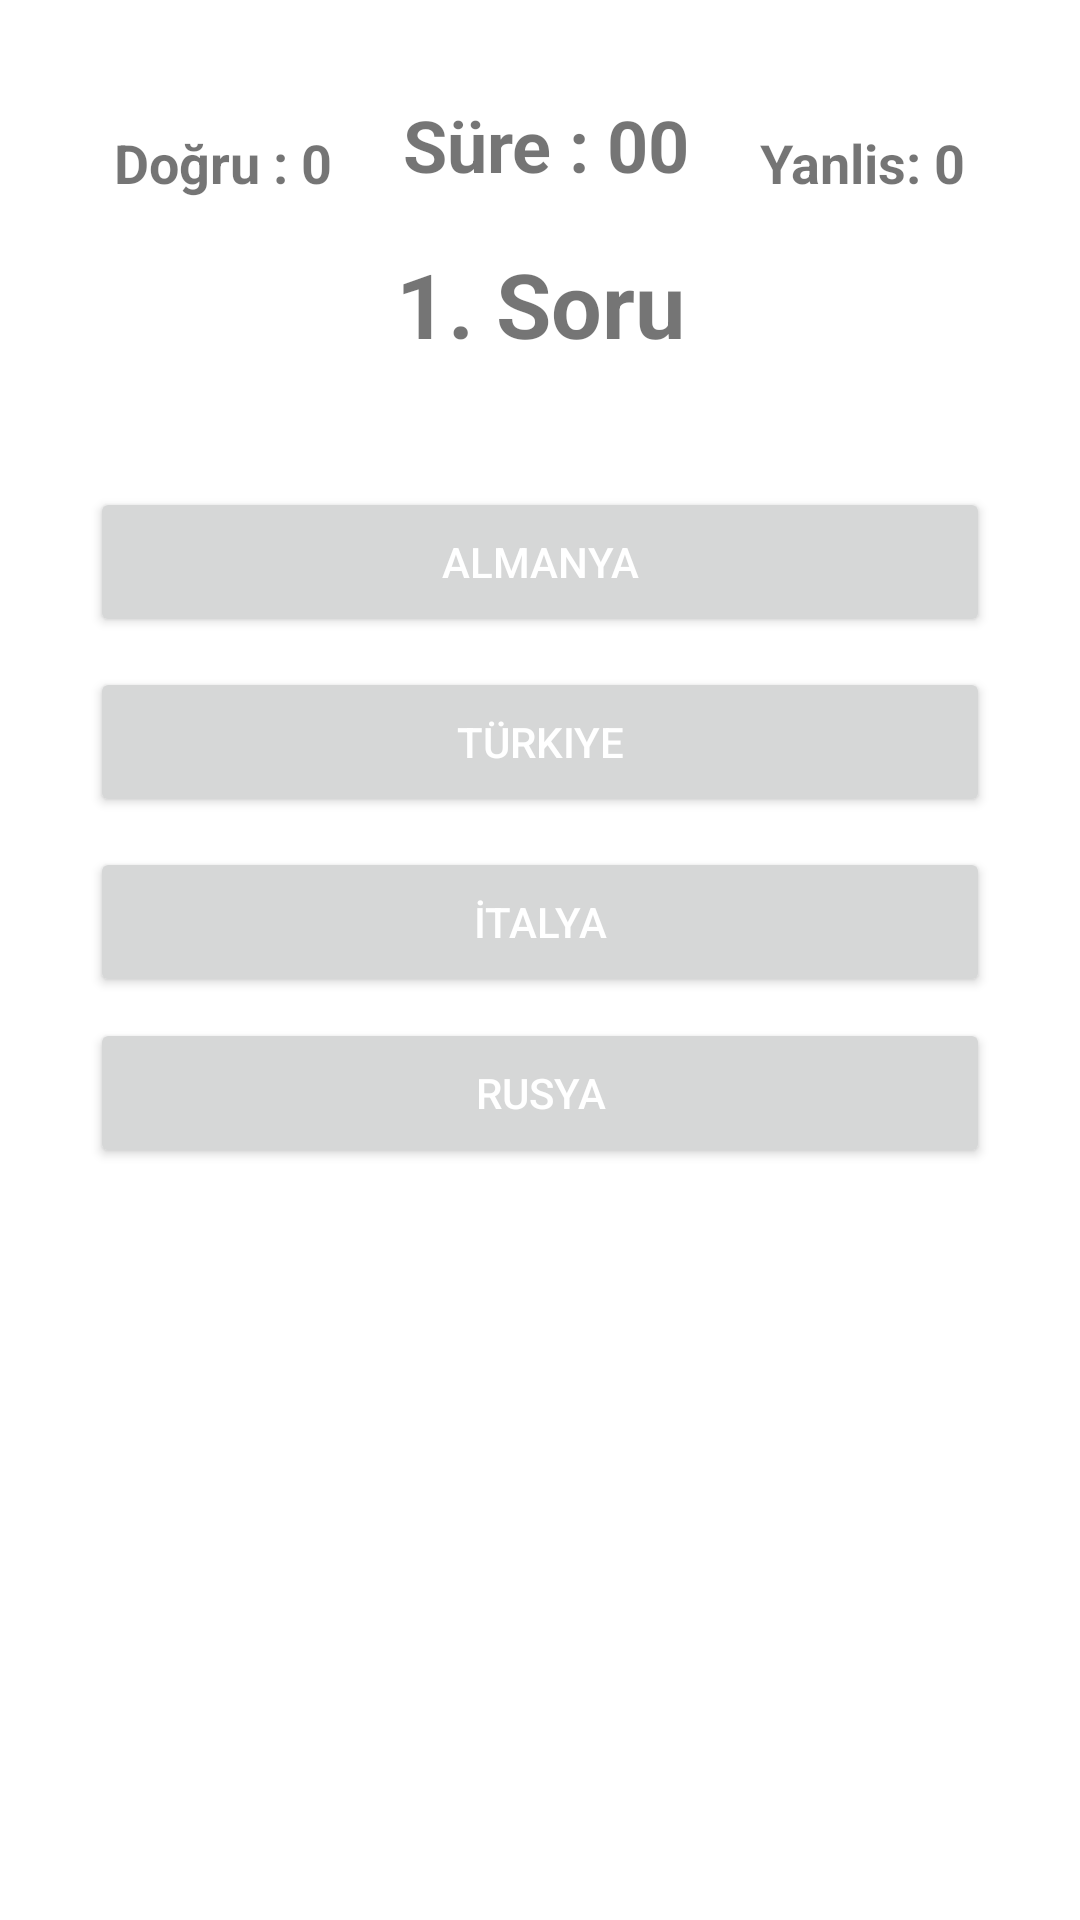

This screen was rendered from an Android layout file. Write that file and the resources it references.
<!-- AndroidManifest.xml: application theme Theme.BayrakQuiz2 -->
<!-- res/layout/activity_quiz.xml -->
<?xml version="1.0" encoding="utf-8"?>
<androidx.constraintlayout.widget.ConstraintLayout xmlns:android="http://schemas.android.com/apk/res/android"
    xmlns:app="http://schemas.android.com/apk/res-auto"
    xmlns:tools="http://schemas.android.com/tools"
    android:layout_width="match_parent"
    android:layout_height="match_parent"
    android:background="@drawable/arkaplanquiz"
    tools:context=".QuizActivity">

    <Button
        android:id="@+id/buttonB"
        android:layout_width="300dp"
        android:layout_height="50dp"
        android:layout_marginTop="10dp"
        android:text="Türkiye"
        android:textColor="@color/white"
        app:layout_constraintEnd_toEndOf="parent"
        app:layout_constraintHorizontal_bias="0.5"
        app:layout_constraintStart_toStartOf="parent"
        app:layout_constraintTop_toBottomOf="@+id/buttonA" />

    <Button
        android:id="@+id/buttonC"
        android:layout_width="300dp"
        android:layout_height="50dp"
        android:layout_marginTop="10dp"
        android:text="İtalya"
        android:textColor="@color/white"
        app:layout_constraintEnd_toEndOf="parent"
        app:layout_constraintHorizontal_bias="0.5"
        app:layout_constraintStart_toStartOf="parent"
        app:layout_constraintTop_toBottomOf="@+id/buttonB" />

    <Button
        android:id="@+id/buttonD"
        android:layout_width="300dp"
        android:layout_height="50dp"
        android:layout_marginTop="7dp"
        android:text="Rusya"
        android:textColor="@color/white"
        app:layout_constraintEnd_toEndOf="parent"
        app:layout_constraintHorizontal_bias="0.5"
        app:layout_constraintStart_toStartOf="parent"
        app:layout_constraintTop_toBottomOf="@+id/buttonC" />

    <TextView
        android:id="@+id/textViewDogru"
        android:layout_width="wrap_content"
        android:layout_height="wrap_content"
        android:layout_marginStart="38dp"
        android:layout_marginTop="42dp"
        android:text="Doğru : 0"
        android:textSize="18sp"
        android:textStyle="bold"
        app:layout_constraintStart_toStartOf="parent"
        app:layout_constraintTop_toTopOf="parent" />

    <TextView
        android:id="@+id/textViewYanlis"
        android:layout_width="wrap_content"
        android:layout_height="wrap_content"
        android:layout_marginTop="42dp"
        android:layout_marginEnd="38dp"
        android:text="Yanlis: 0"
        android:textSize="18sp"
        android:textStyle="bold"
        app:layout_constraintEnd_toEndOf="parent"
        app:layout_constraintTop_toTopOf="parent" />

    <TextView
        android:id="@+id/textViewSoruSayi"
        android:layout_width="wrap_content"
        android:layout_height="wrap_content"
        android:layout_marginTop="81dp"
        android:text="1. Soru"
        android:textSize="30sp"
        android:textStyle="bold"
        app:layout_constraintEnd_toEndOf="parent"
        app:layout_constraintHorizontal_bias="0.5"
        app:layout_constraintStart_toStartOf="parent"
        app:layout_constraintTop_toTopOf="parent" />

    <ImageView
        android:id="@+id/imageViewBayrak"
        android:layout_width="wrap_content"
        android:layout_height="wrap_content"
        android:layout_marginTop="17dp"
        app:layout_constraintEnd_toEndOf="parent"
        app:layout_constraintHorizontal_bias="0.5"
        app:layout_constraintStart_toStartOf="parent"
        app:layout_constraintTop_toBottomOf="@+id/textViewSoruSayi"
        app:srcCompat="@drawable/turkiye" />

    <Button
        android:id="@+id/buttonA"
        android:layout_width="300dp"
        android:layout_height="50dp"
        android:layout_marginTop="24dp"
        android:text="Almanya"
        android:textColor="@color/white"
        app:layout_constraintEnd_toEndOf="parent"
        app:layout_constraintHorizontal_bias="0.5"
        app:layout_constraintStart_toStartOf="parent"
        app:layout_constraintTop_toBottomOf="@+id/imageViewBayrak" />

    <TextView
        android:id="@+id/textViewSure"
        android:layout_width="wrap_content"
        android:layout_height="wrap_content"
        android:layout_marginTop="32dp"
        android:text="Süre : 00"
        android:textSize="24sp"
        android:textStyle="bold"
        app:layout_constraintEnd_toStartOf="@+id/textViewYanlis"
        app:layout_constraintHorizontal_bias="0.5"
        app:layout_constraintStart_toEndOf="@+id/textViewDogru"
        app:layout_constraintTop_toTopOf="parent" />
</androidx.constraintlayout.widget.ConstraintLayout>
<!-- resources referenced by this layout -->
<resources>
  <color name="white">#FFFFFFFF</color>
  <style name="Theme.BayrakQuiz2" parent="Theme.MaterialComponents.DayNight.DarkActionBar">
          
          <item name="colorPrimary">@color/purple_500</item>
          <item name="colorPrimaryVariant">@color/purple_700</item>
          <item name="colorOnPrimary">@color/white</item>
          
          <item name="colorSecondary">@color/teal_200</item>
          <item name="colorSecondaryVariant">@color/teal_700</item>
          <item name="colorOnSecondary">@color/black</item>
          
          <item name="android:statusBarColor">?attr/colorPrimaryVariant</item>
          
          <item name="windowActionBar">false</item>
          <item name="windowNoTitle">true</item>
      </style>
  <color name="purple_500">#FF6200EE</color>
  <color name="purple_700">#FF3700B3</color>
  <color name="teal_200">#2FE7D6</color>
  <color name="teal_700">#FF018786</color>
  <color name="black">#FF000000</color>
</resources>
